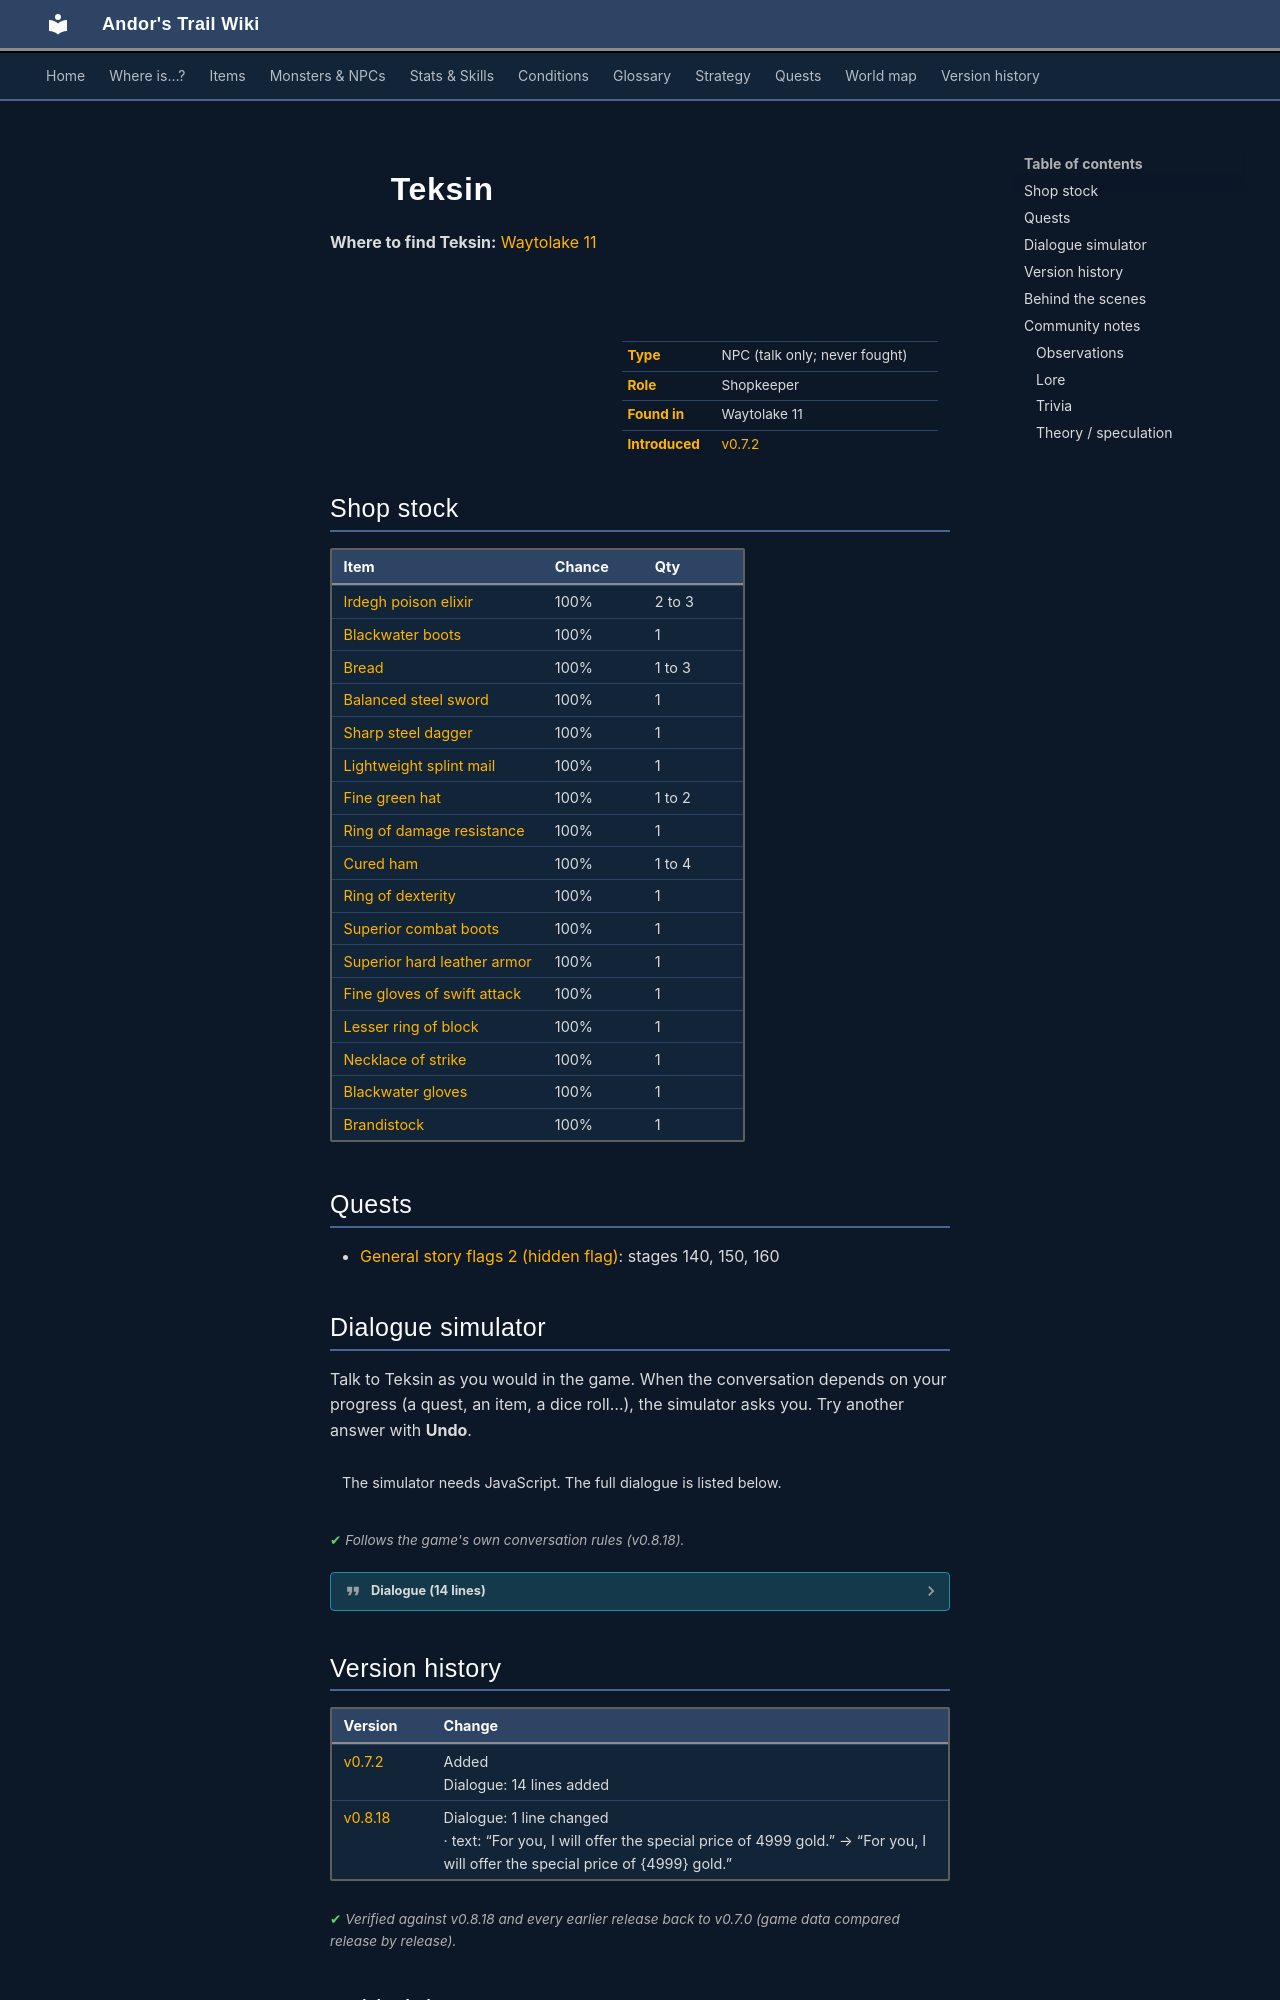

repository: asdfghjkl628/Andor-s-Trail-Wikiiii · page: monsters/teksin/index.html · generator: mkdocs

---
description: "Teksin is a non-player character (NPC) in Andor's Trail, found in Waytolake 11. Shopkeeper."
---

# ![](../assets/icons/monsters/monsters_tometik2_71.png){ .sprite } Teksin

**Where to find Teksin:** [Waytolake 11](../maps/waytolake11.md#pin-npc-teksin)

<div class="infobox" markdown>

<p class="ib-img"><img class="sprite" src="../../assets/icons/monsters/monsters_tometik2_71.png" alt=""></p>

| | |
|---|---|
| **Type** | NPC (talk only; never fought) |
| **Role** | Shopkeeper |
| **Found in** | Waytolake 11 |
| **Introduced** | [v0.7.2](../versions/0.7.2.md) |

</div>

## Shop stock

| Item | Chance | Qty |
|---|---|---|
| [Irdegh poison elixir](../items/pot_irdegh_poison_elixir.md) | 100% | 2 to 3 |
| [Blackwater boots](../items/bwm_boots.md) | 100% | 1 |
| [Bread](../items/bread.md) | 100% | 1 to 3 |
| [Balanced steel sword](../items/sword_balanced_steel.md) | 100% | 1 |
| [Sharp steel dagger](../items/dagger_sharp_steel.md) | 100% | 1 |
| [Lightweight splint mail](../items/ltbdy_spmail.md) | 100% | 1 |
| [Fine green hat](../items/hat2.md) | 100% | 1 to 2 |
| [Ring of damage resistance](../items/ring_dr1.md) | 100% | 1 |
| [Cured ham](../items/cured_ham.md) | 100% | 1 to 4 |
| [Ring of dexterity](../items/ring_dexterity.md) | 100% | 1 |
| [Superior combat boots](../items/boots_combat3.md) | 100% | 1 |
| [Superior hard leather armor](../items/armor4.md) | 100% | 1 |
| [Fine gloves of swift attack](../items/gloves_attack2.md) | 100% | 1 |
| [Lesser ring of block](../items/ring_block1.md) | 100% | 1 |
| [Necklace of strike](../items/necklace_strike.md) | 100% | 1 |
| [Blackwater gloves](../items/bwm_gloves.md) | 100% | 1 |
| [Brandistock](../items/brandistock.md) | 100% | 1 |

## Quests

- [General story flags 2 (hidden flag)](../quests/nondisplay_2.md): stages 140, 150, 160

## Dialogue simulator

Talk to Teksin as you would in the game. When the conversation depends on your progress (a quest, an item, a dice roll…), the simulator asks you. Try another answer with **Undo**.

<div class="dlg-sim" data-src="../../assets/dialogue/teksin_10.json" data-npc="Teksin" markdown="0"><noscript>The simulator needs JavaScript. The full dialogue is listed below.</noscript></div>

<p class="verified">Follows the game's own conversation rules (v0.8.18).</p>

??? quote "Dialogue (14 lines)"

    *Exactly as in the game files. Each line appears once; links jump to where a choice leads.*

    <span id="d-teksin_10"></span>**`teksin_10`** *(silent check: the first matching branch below is taken)*

    - Next *(if reached stage 140 of [General story flags 2 (hidden flag)](../quests/nondisplay_2.md#stage-140))* → [teksin11](#d-teksin11)
    - Next *(if NOT reached stage 140 of [General story flags 2 (hidden flag)](../quests/nondisplay_2.md#stage-140))* → [teksin12](#d-teksin12)

    <span id="d-teksin11"></span>**`teksin11`** Teksin: “Hello again.”

    - “How do I get to Remgard?” *(if reached stage 160 of [General story flags 2 (hidden flag)](../quests/nondisplay_2.md#stage-160))* → [teksin70](#d-teksin70)
    - “What can you tell me about Remgard?” *(if reached stage 160 of [General story flags 2 (hidden flag)](../quests/nondisplay_2.md#stage-160))* → [teksin60](#d-teksin60)
    - “Do you have anything to trade?” → [teksin80](#d-teksin80)
    - “I'm looking for my brother, Andor. He looks a bit like me.” → [teksin20](#d-teksin20)

    <span id="d-teksin12"></span>**`teksin12`** Teksin: “Hello. My name is Teksin. I'm a trader. Who are you?” — **effects:** sets stage 140 of [General story flags 2 (hidden flag)](../quests/nondisplay_2.md#stage-140)

    - “I am $playername. I am looking for my brother, Andor. He looks a bit like me.” → [teksin20](#d-teksin20)

    <span id="d-teksin70"></span>**`teksin70`** Teksin: “You have to go back down to the river, then south until you find some caves. Go through the caves, up through the mountains, and then around the lake we are now standing next to. It's a long way, and as I said, there are some very bad…”

    - “I can handle it. I'm on my way.” → *conversation ends*
    - “It sounds dangerous. I think I'll go somewhere else.” → *conversation ends*
    - “Thanks for the information. Do you have anything to trade?” → [teksin80](#d-teksin80)

    <span id="d-teksin60"></span>**`teksin60`** Teksin: “Remgard is a town that is well protected by the lake that we are next to. It is peaceful, and far from any enemies, which makes it somewhat surprising that they make excellent armor there. The high quality of the goods available in…”

    - “How do I get to Remgard?” → [teksin70](#d-teksin70)
    - “Thanks for the information, but I have to leave now.” → *conversation ends*

    <span id="d-teksin80"></span>**`teksin80`** Teksin: “Yes. I think you will see that I sell quality items from many places. Under the circumstances I can only sell you limited provisions though.”

    - Next → [teksin85](#d-teksin85)

    <span id="d-teksin20"></span>**`teksin20`** Teksin: “Sorry. I haven't seen anyone that looks like you.”

    - Next → [teksin30](#d-teksin30)

    <span id="d-teksin85"></span>**`teksin85`** *(silent check: the first matching branch below is taken)*

    - Next *(if NOT reached stage 150 of [General story flags 2 (hidden flag)](../quests/nondisplay_2.md#stage-150))* → [teksin90](#d-teksin90)
    - “OK. Show me what you have.” → *shop opens*

    <span id="d-teksin30"></span>**`teksin30`** Teksin: “I have been out in the wild for a while, and have seen nobody since I left the main road weeks ago.”

    - Next → [teksin40](#d-teksin40)

    <span id="d-teksin90"></span>**`teksin90`** Teksin: “I do also have one special item. It is a potion that increases your attack speed. It is very rare, and therefore expensive, but I am willing to part with it if the price is right.”

    - “No thanks. Show me what else you have.” → *shop opens*
    - “How expensive is "expensive"?” → [teksin100](#d-teksin100)

    <span id="d-teksin40"></span>**`teksin40`** Teksin: “I decided that I should find a better route to Remgard. The road through the mountains to the east is plagued by terrible monsters. My quest for a better route was a mistake though.”

    - Next → [teksin50](#d-teksin50)

    <span id="d-teksin100"></span>**`teksin100`** Teksin: “For you, I will offer the special price of 4,999 gold.”

    - “I don't have that much gold. Please show me what else you have.” *(if have 4,999 gold)* → *shop opens*
    - “That's too expensive. Please show me what else you have.” *(if have 4,999 gold)* → *shop opens*
    - “OK. I'll take it.” *(if pay 4,999 gold)* → [teksin110](#d-teksin110)
    - “I think I'll just be on my way.” → *conversation ends*

    <span id="d-teksin50"></span>**`teksin50`** Teksin: “This is as close as I can get coming this way. I am an experienced traveler, and I know that Remgard is close. It's north across this lake, but there is no way to cross, or to go further east around the lake.” — **effects:** sets stage 160 of [General story flags 2 (hidden flag)](../quests/nondisplay_2.md#stage-160)

    - “It sounds like you are not quite the experienced traveler you claim to be.” → *conversation ends*
    - “I guess it was worth a try. What can you tell me about Remgard?” → [teksin60](#d-teksin60)
    - “How do I get to Remgard?” → [teksin70](#d-teksin70)
    - “Do you have anything to trade?” → [teksin80](#d-teksin80)

    <span id="d-teksin110"></span>**`teksin110`** Teksin: “Use it wisely. Such a potion is very hard to obtain. It is unlikely I will have any more to sell in the future.” — **effects:** sets stage 150 of [General story flags 2 (hidden flag)](../quests/nondisplay_2.md#stage-150), gives 1× [Potion of lightning attack](../items/pot_light_attack.md)

    - “Thanks for the advice. Please show me what else you have to trade.” → *shop opens*
    - “Thanks for the advice. I need to go now.” → *conversation ends*
